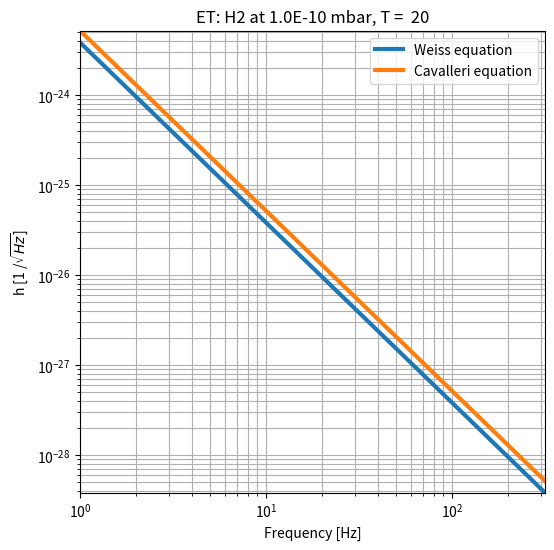
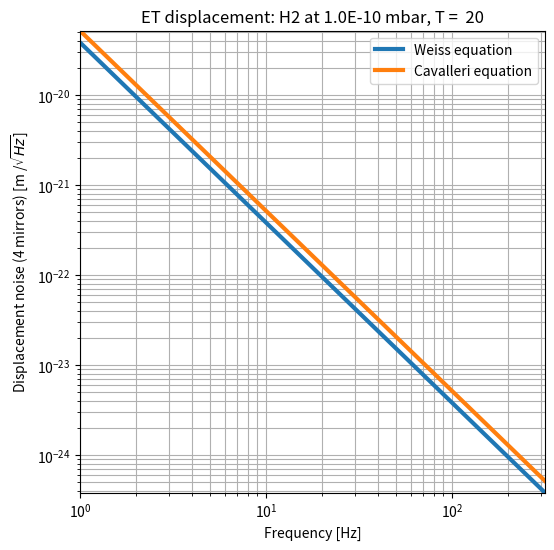

Here is the Python script that generated these plots, in order:
# Plot of residual gas pressure on 4 mirrors of a FPMI. 
# Rai Weiss's equation from LIGO Document T0900509-v1
# Included Cavalleri et al equation (https://doi.org/10.1016/j.physleta.2010.06.041)
# more details in logbook ("Residual gas pressure: molecule impact on mirrors (revisited)")

import numpy as np
import matplotlib.pyplot as plt

c = 2.99792458e8        # speed of light [m / s]
kb = 1.38064852e-23  # Boltzmann cosntant [m2 kg s-2 K-1]
NA = 6.0221409e+23   # Avogadro's number
pi = np.pi

def S_F_weiss(M, r, p, T, m):
    """
    Returns the freq. independent force PSD on a single test mass due to impinging residual gas particles as given by T0900509
    r = mirror radius [m]
    p = pressure of gas [Pa]
    m = molecular mass of particle [kg] (default = 2.99e-26 for water)
    T= temperaure [K] (default = 300K)
    """
    S_F = 8 * p * np.sqrt(kb*T*m) * np.pi * r**2
    return S_F


def S_F_cavalleri(M, r, p, T, m):
    """
    Returns the freq. independent force PSD on a single test mass due to impinging residual gas particles as given by  Cavalleri et al 2009 (https://doi.org/10.1016/j.physleta.2010.06.041)
    Assumes radius to thickness ratio of mirror to be 1:1
    r = mirror radius [m]
    p = pressure of gas [Pa]
    m = molecular mass of particle [kg] (default = 2.99e-26 for water)
    T= temperaure [K] (default = 300K)
    """
    S_F = p * np.sqrt((128/np.pi)*m*kb*T) * np.pi * r**2 * (1 + r/(2*r) + np.pi/4)
    return S_F

def calc_x_noise(f, S_F, M):
    """
    Returns the displacement noise for a single test mass for a given force PSD. 
    S_F = PSD of force noise
    M = mass of test mass [kg]
    f = frequency [Hz]
    """  
    x = np.sqrt(S_F) / (M * (2*np.pi*f)**2)
    return x




if __name__ == "__main__":
    # Plot comparision between Weiss and Cavalleri equation.
    m = 2.99e-26/18        #  mass of water moleecule [kg]
    T = 20             # temperature [K]
    M = 200          # 100g mirrors [kg]
    r = 0.31           # mirror radius [m]

    f = np.logspace(0,2.5,int(1e5))    # freqeuncy [Hz]
    

# =============================================================================
#     M_ligo = 200
#     r_ligo = 0.275
#     L_ligo = 10e3
#     p_LIGO = 1e-10*100  # [Pa]
#     m_H2 = 2*1.66e-27       #[kg]
# =============================================================================

# =============================================================================
# AEI 10m Prototype
#     M_pt = 200      # 100g mirrors [kg]
#     r_pt = 0.31   # 24.4 mm 
#     L_pt = 1       # 10 m  
#     p_pt = 1e-9*100   # [Pa] (1mbar = 100Pa)
# =============================================================================
    
###################
# ET
###################
    M_ET = 200
    r_ET = 0.31
    L_ET = 1e4
    p_ET = 1e-10*100  # [Pa]  1e-10 mbar
    m_H2 = 2*1.66e-27       #[kg]
    x_ET_weiss = calc_x_noise(f, \
                           S_F_weiss(M_ET, r_ET, p_ET, T, m=m_H2)\
                           , M_ET)
    
    x_ET_cavalleri = calc_x_noise(f, \
                           S_F_cavalleri(M_ET, r_ET, p_ET, T, m=m_H2)\
                           , M_ET)
    
    fig1 = plt.figure(1, figsize=(6,6))
    fig1.clf()
    ax1 = fig1.gca()
    ax1.loglog(f, 2*x_ET_weiss/L_ET, lw=3, label='Weiss equation')
    #ax1.loglog(f, (1.6e-20)/f**2, '--' ,color='C0', lw=2, label='plot from Weiss paper \n (includes squeeze damping)')
    #ax1.loglog(f, (100*4*1.5e-24)/f**2, '--' ,color='C3', lw=2, label='plot from Weiss paper')
    ax1.loglog(f, 2*x_ET_cavalleri/L_ET, lw=3, label='Cavalleri equation')
    ax1.set_xlabel('Frequency [Hz]')
    ax1.set_ylabel(r'h [1 /$\sqrt{Hz}$]')
    #ax1.set_title('ET: H2 at {:.0e} mbar'.format(p_ET/100))
    ax1.set_title("ET: H2 at %3.1E mbar, T = %3.0f" % ((p_ET/100),T))
    ax1.grid(which='both')
    ax1.autoscale(enable=True, axis='both', tight=True)
    ax1.legend()
# =============================================================================
# 
#     
#     x_pt_weiss = calc_x_noise(f, \
#                            S_F_weiss(M_ET, r_ET, p_ET)\
#                            , M_ET)
#     
#     x_pt_cavalleri = calc_x_noise(f, \
#                            S_F_cavalleri(M_ET, r_ET, p_ET)\
#                            , M_ET)
# =============================================================================
    
    fig2 = plt.figure(2, figsize=(6,6))
    fig2.clf()
    ax2 = fig2.gca()
    ax2.loglog(f, 2*x_ET_weiss, lw=3, label='Weiss equation')
    ax2.loglog(f, 2*x_ET_cavalleri, lw=3, label='Cavalleri equation')
    ax2.set_xlabel('Frequency [Hz]')
    ax2.set_ylabel(r'Displacement noise (4 mirrors) [m /$\sqrt{Hz}$]')
    ax2.set_title("ET displacement: H2 at %3.1E mbar, T = %3.0f" % ((p_ET/100),T))
    ax2.grid(which='both')
    ax2.autoscale(enable=True, axis='both', tight=True)
    ax2.legend()
    
    plt.show() 
